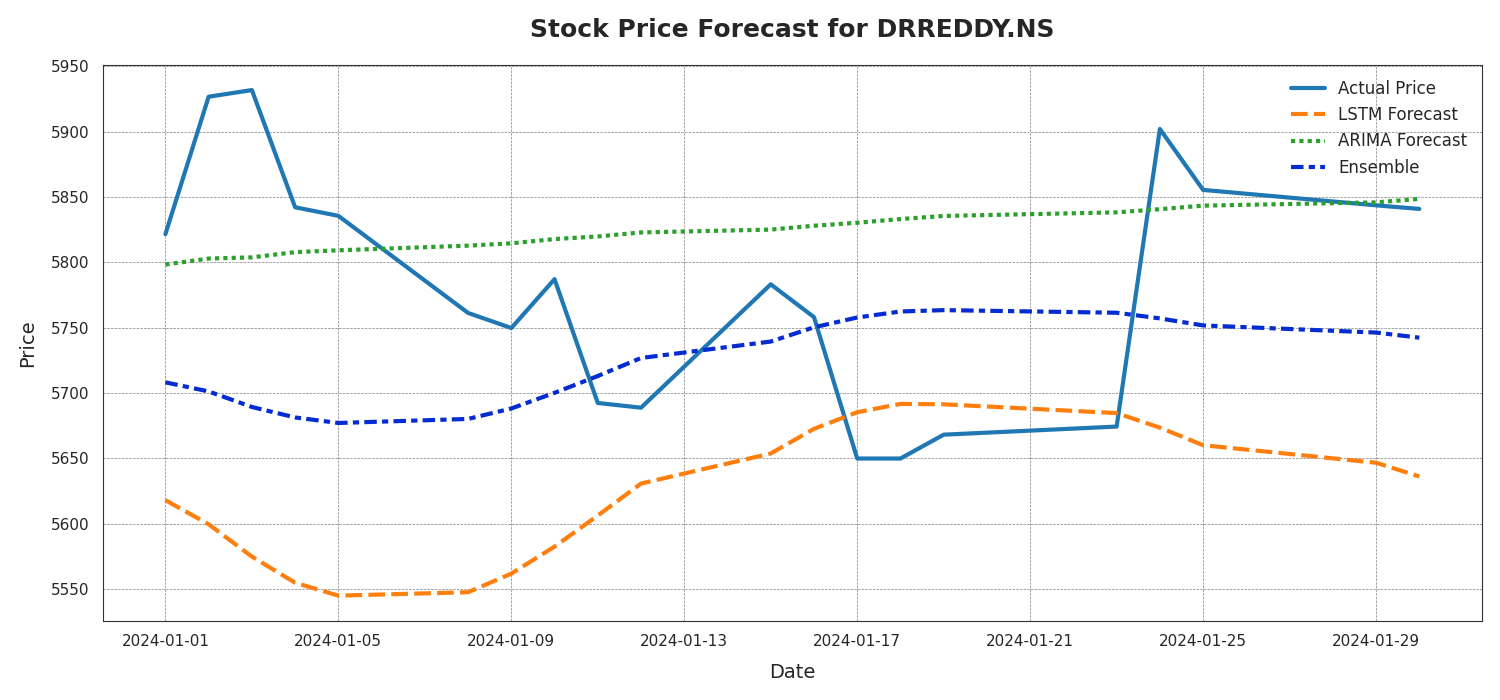

The data file committed next to this chart (first rows):
Date, Actual Price, LSTM Forecast, ARIMA Forecast, Ensemble
2024-01-01, 5822, 5618, 5798, 5708
2024-01-02, 5927, 5600, 5803, 5701
2024-01-03, 5932, 5575, 5804, 5689
2024-01-04, 5842, 5555, 5808, 5681
2024-01-05, 5836, 5545, 5809, 5677
2024-01-08, 5761, 5548, 5813, 5680
2024-01-09, 5750, 5562, 5815, 5688
2024-01-10, 5787, 5583, 5818, 5700
2024-01-11, 5692, 5606, 5820, 5713
2024-01-12, 5689, 5631, 5823, 5727
2024-01-15, 5783, 5654, 5825, 5739
2024-01-16, 5758, 5673, 5828, 5750
2024-01-17, 5650, 5685, 5830, 5758
2024-01-18, 5650, 5692, 5833, 5762
2024-01-19, 5668, 5691, 5836, 5764
2024-01-23, 5674, 5685, 5838, 5762
2024-01-24, 5902, 5674, 5841, 5757
2024-01-25, 5856, 5660, 5843, 5752
2024-01-29, 5844, 5647, 5846, 5746
2024-01-30, 5841, 5636, 5849, 5742
